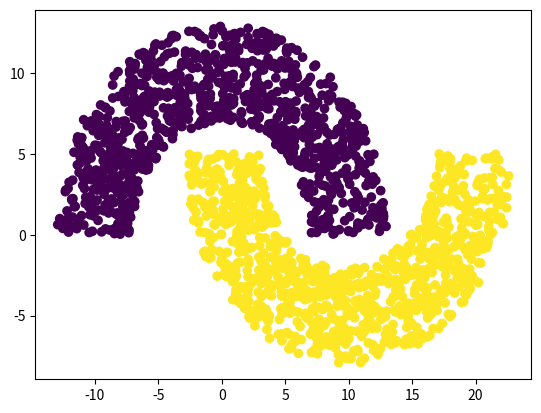

Reproduce this figure in Python.
'''
Basic dataset generators studying ANN
Based on:
[redacted]
'''

import numpy as np
import math

def generate_half_moon(nPoints_by_2, radius, width, distance):
    x = np.zeros([2*nPoints_by_2,2])
    label =[]
    for i in range(nPoints_by_2):
        R = radius + np.random.uniform(-width/2,width/2)
        theta = np.random.uniform(0,math.pi)
        x[i,0] = R*math.cos(theta)
        x[i,1] = R*math.sin(theta)
        label.append(0)
    for i in range(nPoints_by_2,2*nPoints_by_2):#generate point for the lower half
        R = radius + np.random.uniform(-width/2,width/2)
        theta = np.random.uniform(0,math.pi)
        x[i,0] = R*math.cos(theta)
        x[i,1] = R*math.sin(theta)
        x[i,1] = -x[i,1] #reflect along y-axis
        x[i,1] -= distance #translate along y-axis
        x[i,0] += radius #translate along x-axis
        label.append(1)
    return x, label

def start():
    x,label = generate_half_moon(1000, 10, 6, -5)
    import matplotlib.pyplot as plt
    plt.scatter(x[:,0],x[:,1], c=label)
    plt.show()
    
    
if __name__ == "__main__":
        start()